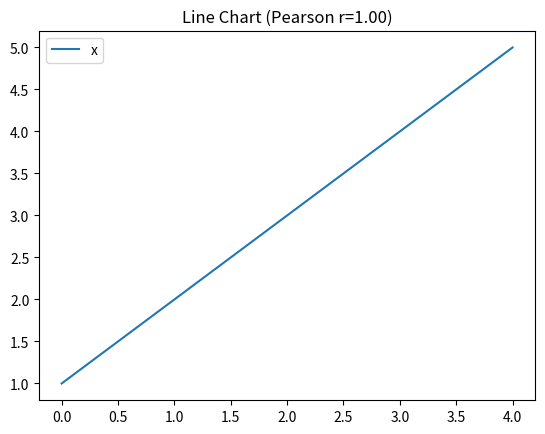

Reproduce this figure in Python.
import numpy as np
import matplotlib.pyplot as plt

x = [1, 2, 3, 4, 5]
y = [2, 4, 6, 8, 10]
corr = np.corrcoef(x, y)[0, 1]

plt.plot(x, label='x')
# plt.plot(y, label='y')
plt.title(f'Line Chart (Pearson r={corr:.2f})')
plt.legend()
plt.show()
